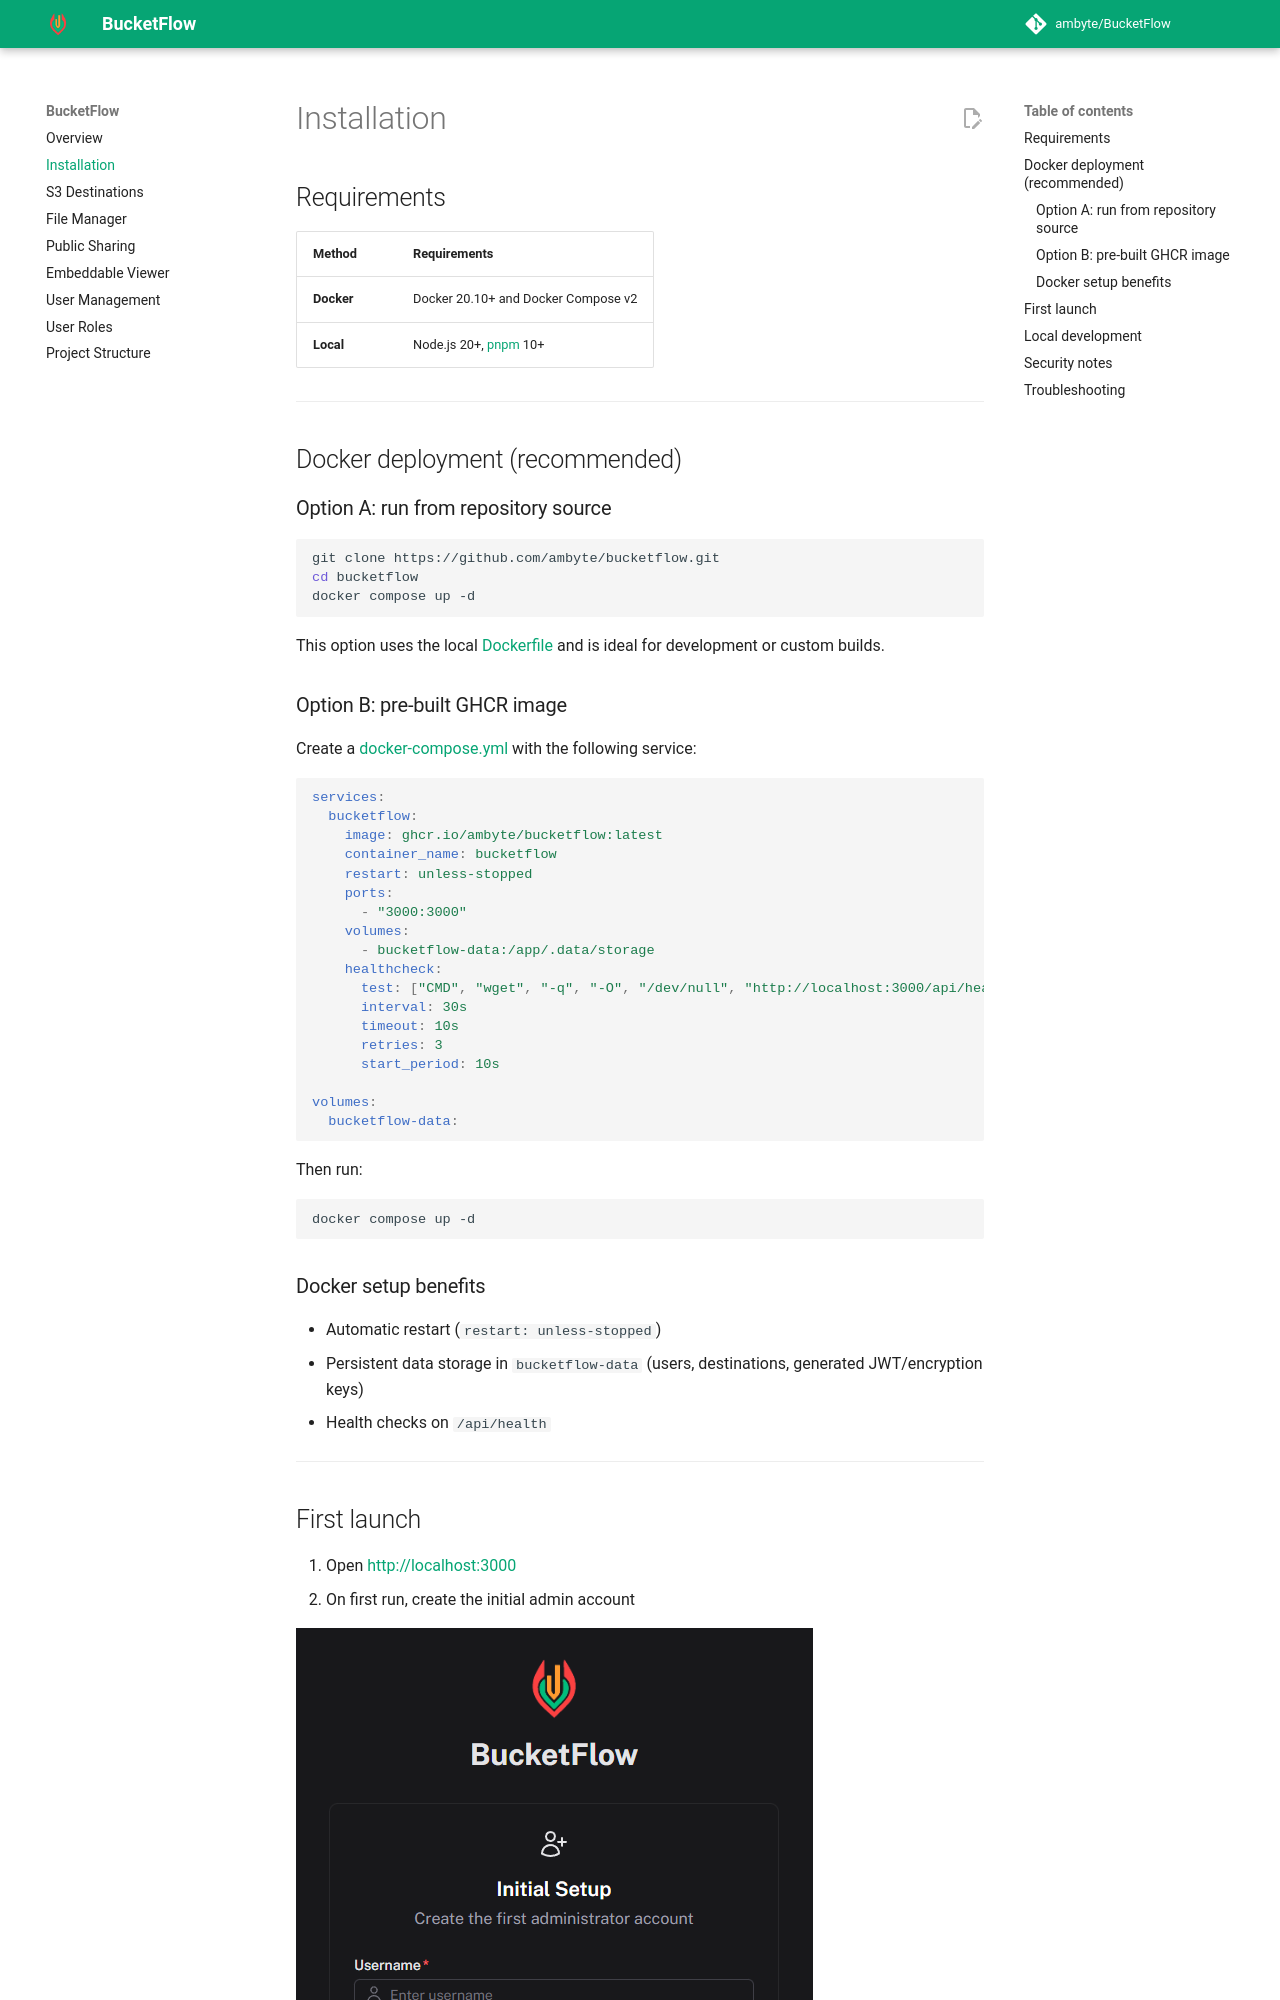

repository: ambyte/BucketFlow · page: installation/index.html · generator: mkdocs

# Installation

## Requirements

| Method | Requirements |
|--------|--------------|
| **Docker** | Docker 20.10+ and Docker Compose v2 |
| **Local** | Node.js 20+, [pnpm](https://pnpm.io) 10+ |

---

## Docker deployment (recommended)

### Option A: run from repository source

```bash
git clone https://github.com/ambyte/bucketflow.git
cd bucketflow
docker compose up -d
```

This option uses the local [Dockerfile](https://github.com/ambyte/BucketFlow/blob/main/Dockerfile) and is ideal for development or custom builds.

### Option B: pre-built GHCR image

Create a [docker-compose.yml](https://github.com/ambyte/BucketFlow/blob/main/docker-compose.yml) with the following service:

```yaml
services:
  bucketflow:
    image: ghcr.io/ambyte/bucketflow:latest
    container_name: bucketflow
    restart: unless-stopped
    ports:
      - "3000:3000"
    volumes:
      - bucketflow-data:/app/.data/storage
    healthcheck:
      test: ["CMD", "wget", "-q", "-O", "/dev/null", "http://localhost:3000/api/health"]
      interval: 30s
      timeout: 10s
      retries: 3
      start_period: 10s

volumes:
  bucketflow-data:
```

Then run:

```bash
docker compose up -d
```

### Docker setup benefits

- Automatic restart (`restart: unless-stopped`)
- Persistent data storage in `bucketflow-data` (users, destinations, generated JWT/encryption keys)
- Health checks on `/api/health`

---
